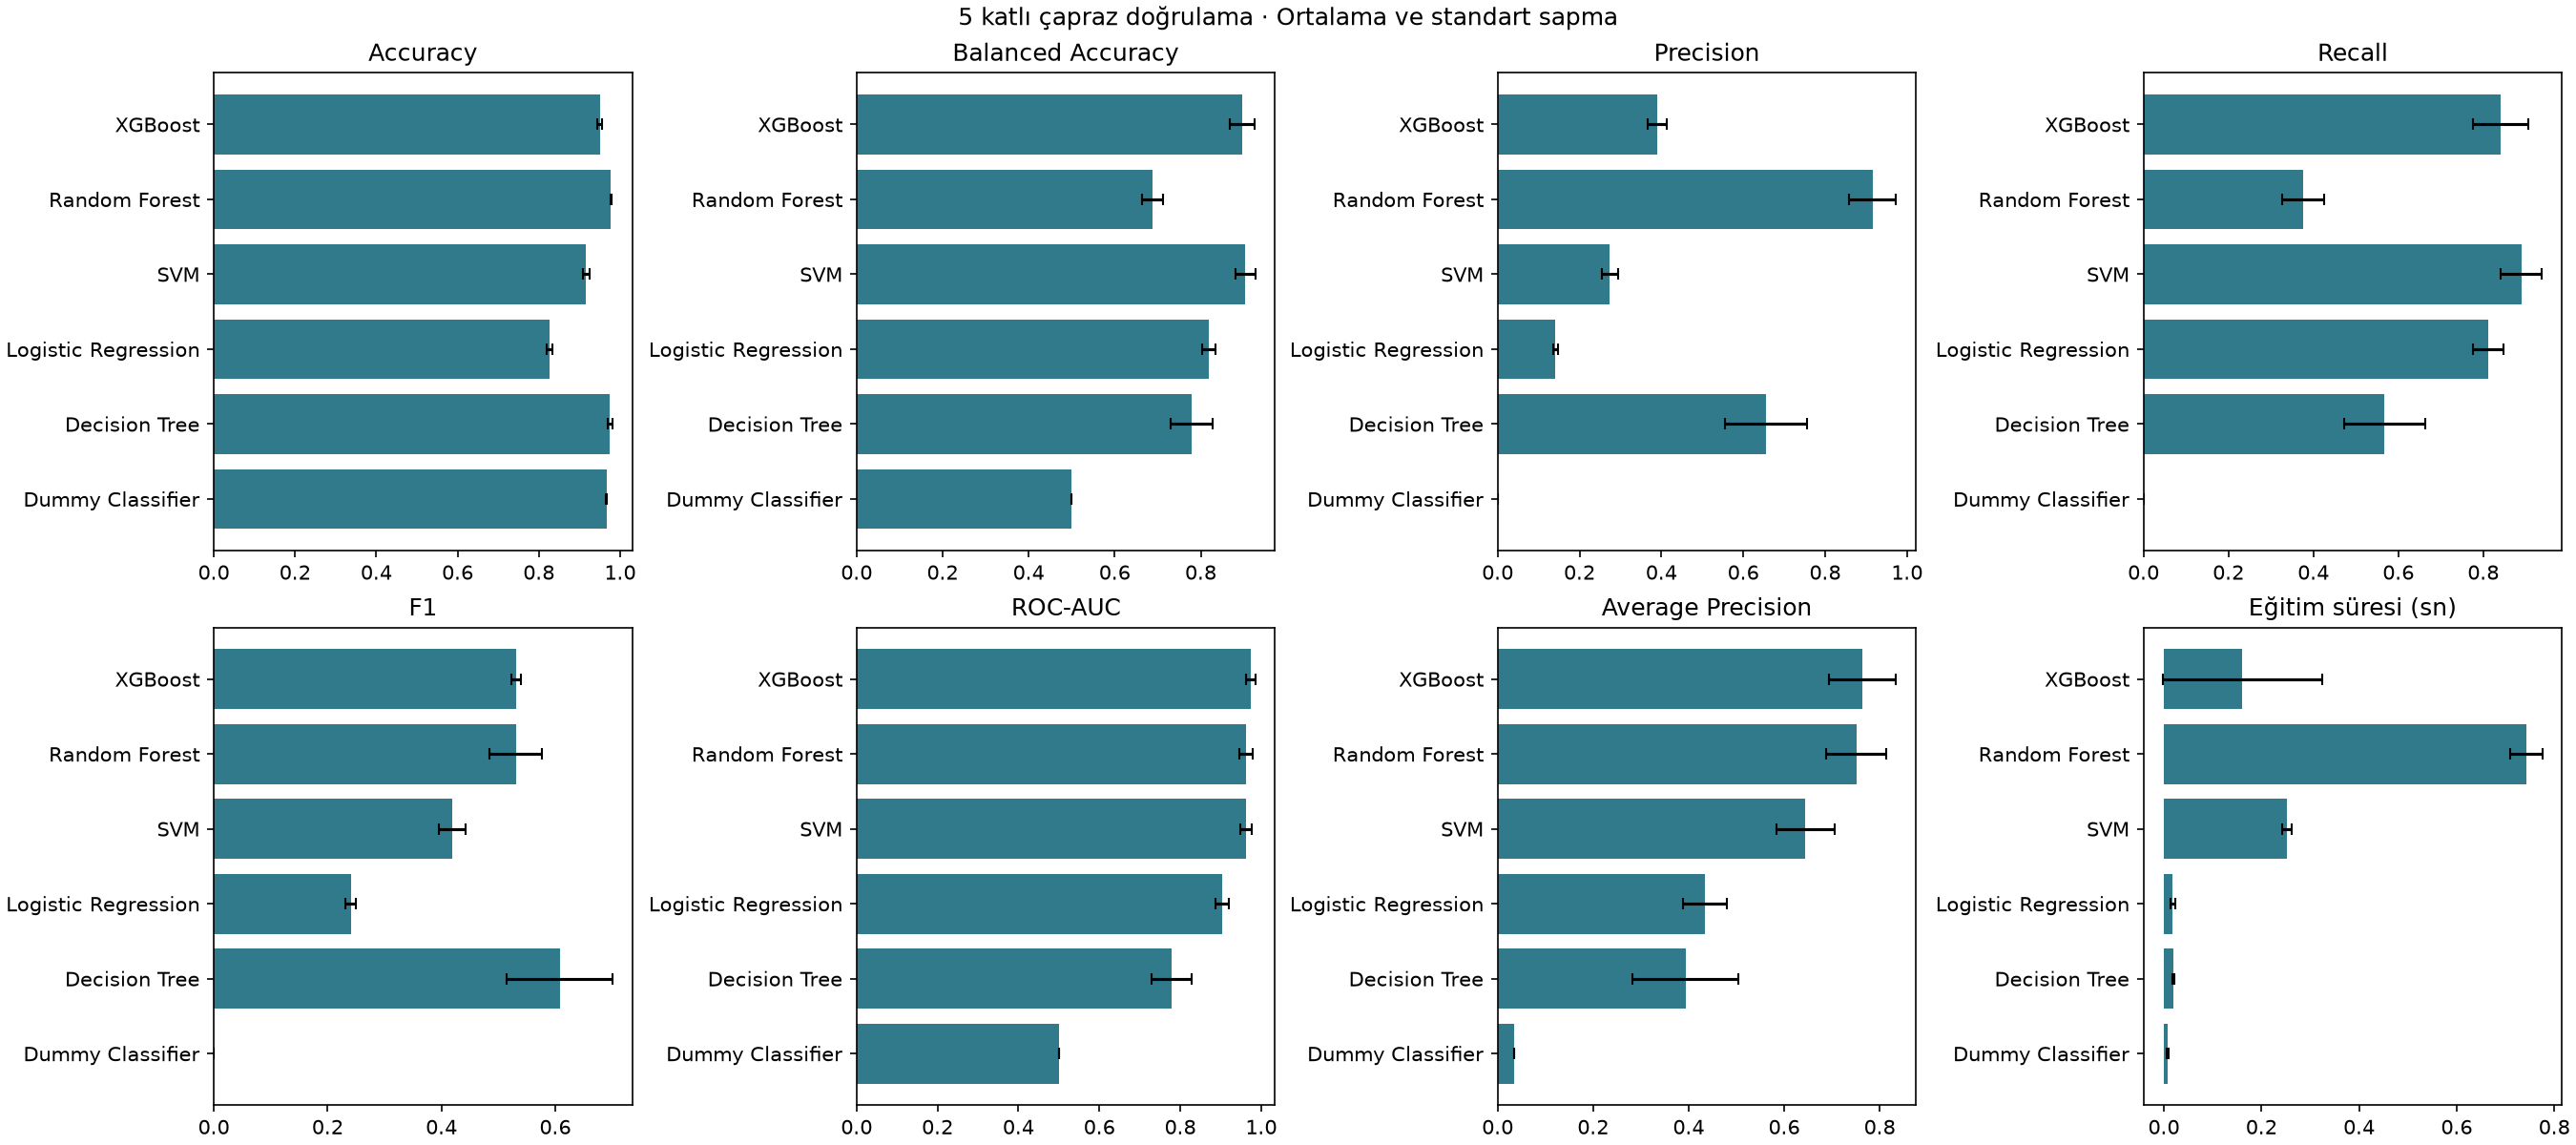

The file beside this chart, header and first rows:
model, accuracy_mean, accuracy_std, balanced_accuracy_mean, balanced_accuracy_std, precision_mean, precision_std, recall_mean, recall_std, f1_mean, f1_std, roc_auc_mean, roc_auc_std, average_precision_mean, average_precision_std, fit_seconds_mean, fit_seconds_std, tn, fp, fn, tp
XGBoost, 0.9496, 0.005477, 0.8973, 0.02872, 0.3902, 0.02305, 0.8412, 0.06522, 0.5314, 0.008642, 0.974, 0.0111, 0.7643, 0.07031, 0.1608, 0.1635, 7369, 360, 43, 228
Random Forest, 0.9776, 0.001355, 0.6874, 0.02474, 0.9158, 0.05779, 0.3761, 0.05002, 0.5309, 0.04614, 0.9625, 0.01761, 0.7515, 0.06294, 0.7427, 0.03406, 7719, 10, 169, 102
SVM, 0.9163, 0.007526, 0.9032, 0.02335, 0.2745, 0.01903, 0.8892, 0.04916, 0.419, 0.02354, 0.9624, 0.01381, 0.6442, 0.06114, 0.2518, 0.009385, 7089, 640, 30, 241
Logistic Regression, 0.8263, 0.007539, 0.8192, 0.01555, 0.1412, 0.005384, 0.8116, 0.0364, 0.2405, 0.008571, 0.903, 0.01616, 0.4341, 0.04678, 0.01821, 0.004963, 6390, 1339, 51, 220
Decision Tree, 0.9752, 0.00567, 0.7787, 0.04885, 0.6563, 0.1005, 0.5679, 0.0957, 0.6076, 0.09274, 0.7787, 0.04885, 0.3934, 0.1109, 0.01878, 0.001855, 7648, 81, 117, 154
Dummy Classifier, 0.9661, 0.0002795, 0.5, 0.00000000, 0.00000000, 0.00000000, 0.00000000, 0.00000000, 0.00000000, 0.00000000, 0.5, 0.00000000, 0.03388, 0.0002795, 0.007439, 0.001451, 7729, 0, 271, 0
